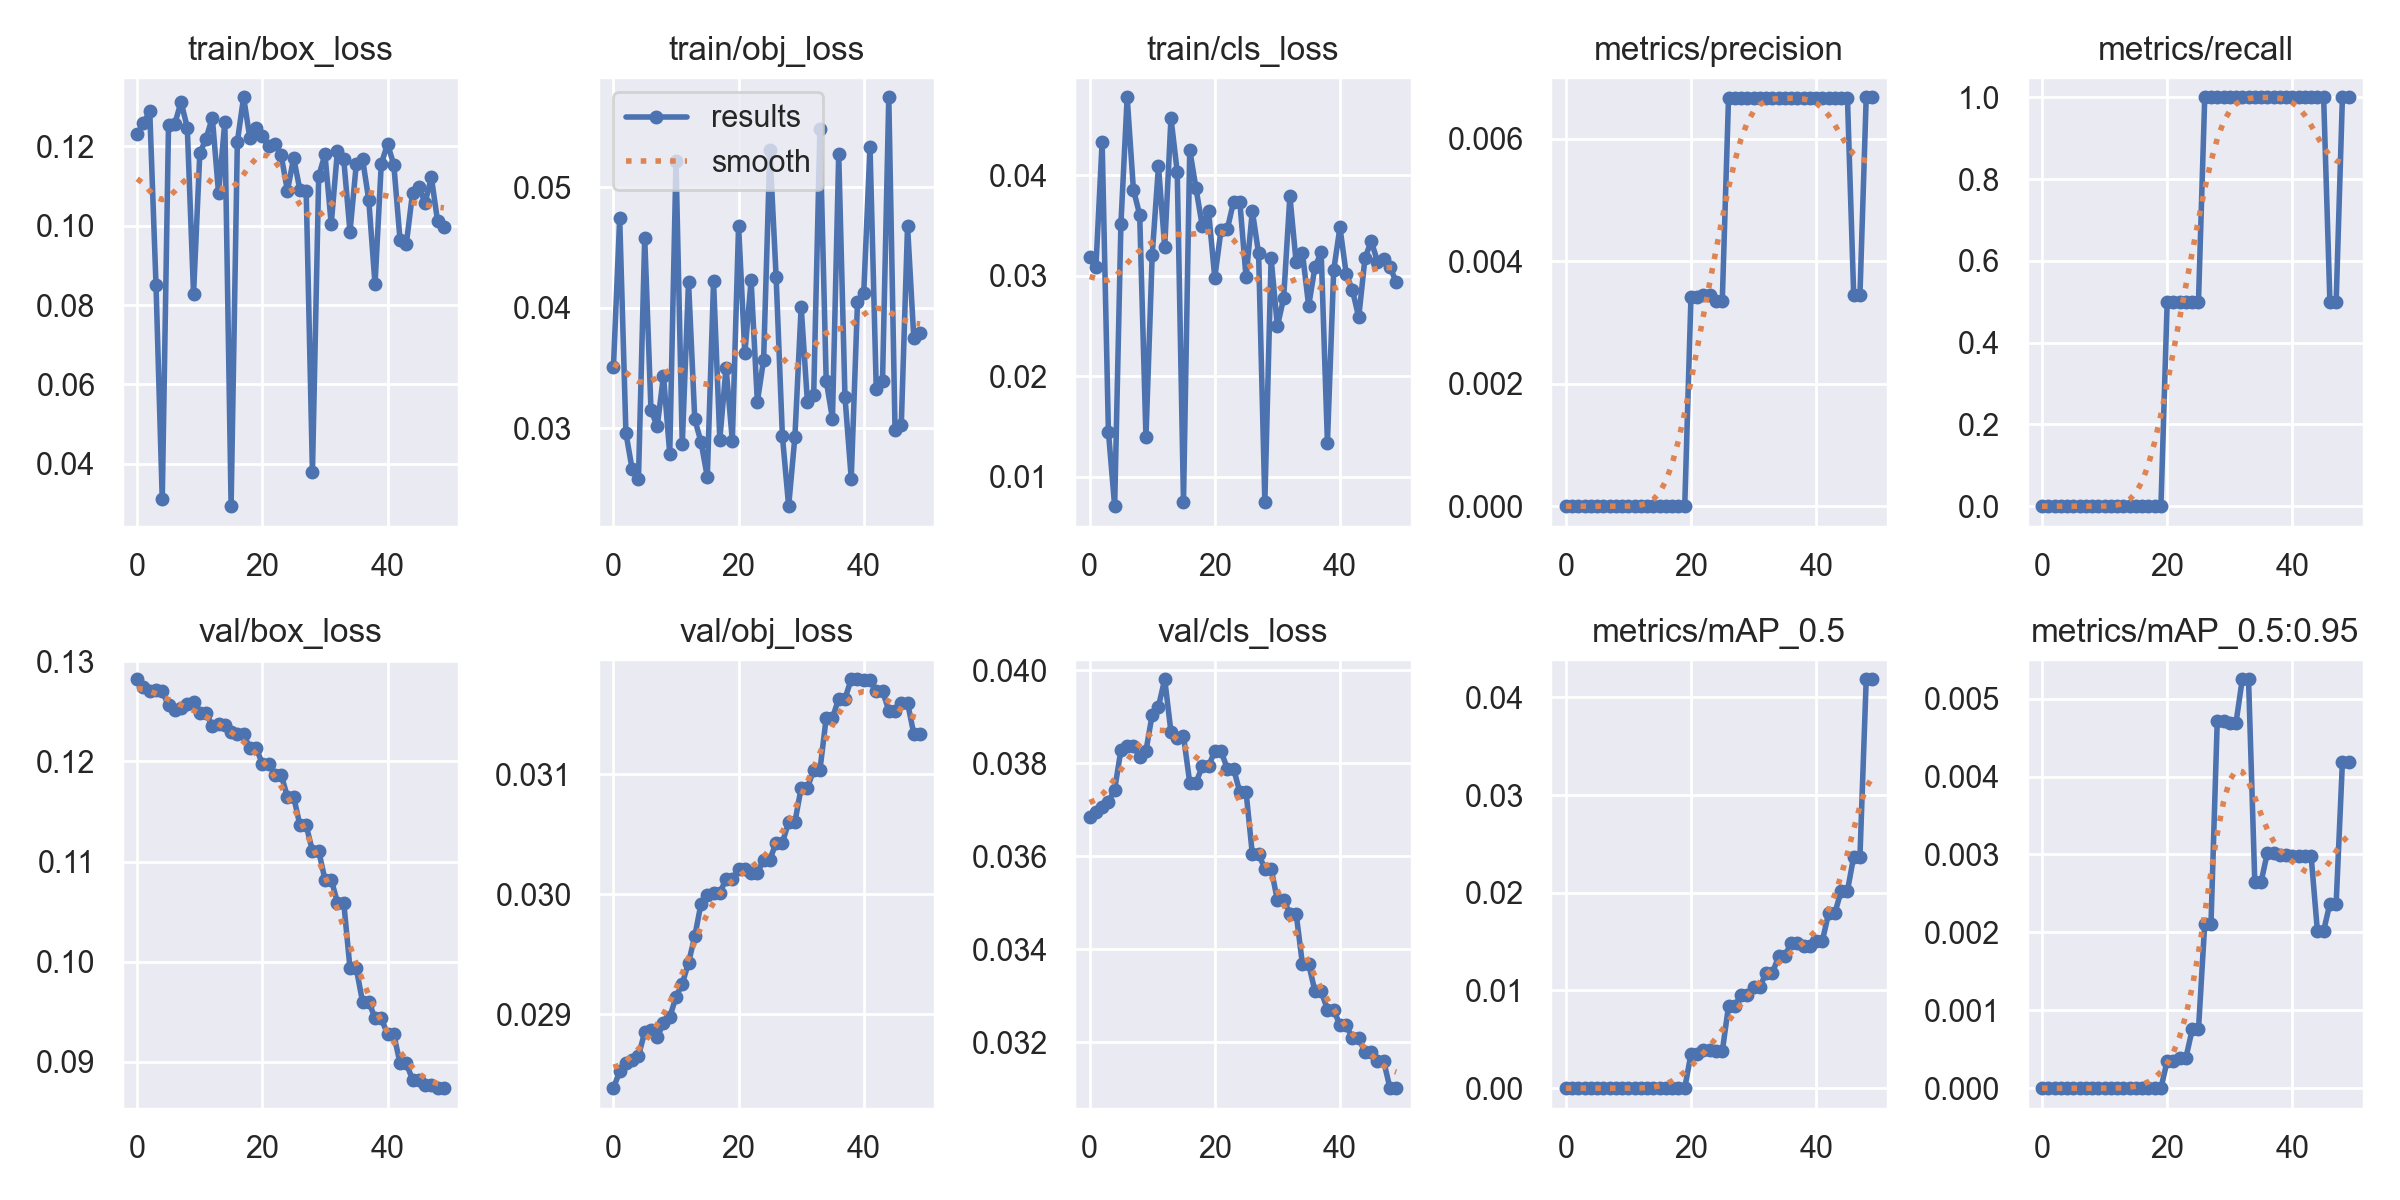

The table this chart was drawn from, first rows:
epoch, train/box_loss, train/obj_loss, train/cls_loss, metrics/precision, metrics/recall, metrics/mAP_0.5, metrics/mAP_0.5:0.95, val/box_loss, val/obj_loss, val/cls_loss, x/lr0, x/lr1, x/lr2
0, 0.1232, 0.03505, 0.03193, 0, 0, 0, 0, 0.1282, 0.02838, 0.03685, 0.1, 0, 0
1, 0.1258, 0.04745, 0.03084, 0, 0, 0, 0, 0.1275, 0.02852, 0.03696, 0.0991, 9.802e-05, 9.802e-05
2, 0.129, 0.02958, 0.04335, 0, 0, 0, 0, 0.1271, 0.02859, 0.03706, 0.09819, 0.0001921, 0.0001921
3, 0.08514, 0.02656, 0.01449, 0, 0, 0, 0, 0.1271, 0.02862, 0.03718, 0.09728, 0.0002822, 0.0002822
4, 0.03095, 0.02576, 0.007057, 0, 0, 0, 0, 0.127, 0.02865, 0.03743, 0.09637, 0.0003683, 0.0003683
5, 0.1254, 0.04581, 0.03516, 0, 0, 0, 0, 0.1256, 0.02885, 0.03829, 0.09545, 0.0004505, 0.0004505
6, 0.1257, 0.0315, 0.04779, 0, 0, 0, 0, 0.1251, 0.02887, 0.03837, 0.09453, 0.0005287, 0.0005287
7, 0.1313, 0.03014, 0.03858, 0, 0, 0, 0, 0.1254, 0.02881, 0.03838, 0.0936, 0.000603, 0.000603
8, 0.1248, 0.03435, 0.0361, 0, 0, 0, 0, 0.1258, 0.02893, 0.03813, 0.09267, 0.0006733, 0.0006733
9, 0.08278, 0.02787, 0.01391, 0, 0, 0, 0, 0.1259, 0.02898, 0.03827, 0.09174, 0.0007396, 0.0007396
10, 0.1182, 0.05215, 0.0321, 0, 0, 0, 0, 0.1248, 0.02914, 0.03905, 0.0908, 0.000802, 0.000802
11, 0.122, 0.02864, 0.04091, 0, 0, 0, 0, 0.1249, 0.02925, 0.03922, 0.08986, 0.0008604, 0.0008604
12, 0.1273, 0.04216, 0.03291, 0, 0, 0, 0, 0.1235, 0.02943, 0.03981, 0.08891, 0.0009149, 0.0009149
13, 0.1082, 0.03072, 0.04573, 0, 0, 0, 0, 0.1237, 0.02965, 0.03867, 0.08797, 0.0009654, 0.0009654
14, 0.1263, 0.02883, 0.04036, 0, 0, 0, 0, 0.1236, 0.02992, 0.03854, 0.08701, 0.001012, 0.001012
15, 0.02926, 0.02595, 0.007459, 0, 0, 0, 0, 0.123, 0.03, 0.03859, 0.08606, 0.001055, 0.001055
16, 0.1212, 0.04218, 0.04254, 0, 0, 0, 0, 0.1227, 0.03001, 0.03758, 0.08509, 0.001093, 0.001093
17, 0.1324, 0.02905, 0.03871, 0, 0, 0, 0, 0.1227, 0.03001, 0.03758, 0.08413, 0.001128, 0.001128
18, 0.1221, 0.03503, 0.03497, 0, 0, 0, 0, 0.1214, 0.03013, 0.03794, 0.08316, 0.001159, 0.001159
19, 0.1248, 0.02895, 0.03649, 0, 0, 0, 0, 0.1214, 0.03013, 0.03794, 0.08218, 0.001185, 0.001185
20, 0.1226, 0.0468, 0.02982, 0.003425, 0.5, 0.003504, 0.0003503, 0.1198, 0.03021, 0.03826, 0.08121, 0.001208, 0.001208
21, 0.1201, 0.03621, 0.03458, 0.003425, 0.5, 0.003504, 0.0003503, 0.1198, 0.03021, 0.03826, 0.08023, 0.001227, 0.001227
22, 0.1205, 0.04227, 0.03465, 0.003448, 0.5, 0.003917, 0.0003917, 0.1187, 0.03018, 0.03789, 0.07924, 0.001242, 0.001242
23, 0.1178, 0.03217, 0.03737, 0.003448, 0.5, 0.003917, 0.0003917, 0.1187, 0.03018, 0.03789, 0.07825, 0.001253, 0.001253
24, 0.1088, 0.03569, 0.03739, 0.003356, 0.5, 0.003769, 0.0007538, 0.1165, 0.03029, 0.03738, 0.07726, 0.001259, 0.001259
25, 0.1171, 0.0531, 0.02985, 0.003356, 0.5, 0.003769, 0.0007538, 0.1165, 0.03029, 0.03738, 0.07626, 0.001262, 0.001262
26, 0.109, 0.04254, 0.03647, 0.006668, 1, 0.0084, 0.002109, 0.1136, 0.03043, 0.03605, 0.07526, 0.001262, 0.001262
27, 0.1087, 0.02934, 0.03224, 0.006668, 1, 0.0084, 0.002109, 0.1136, 0.03043, 0.03605, 0.07426, 0.001257, 0.001257
28, 0.03782, 0.02351, 0.007493, 0.006669, 1, 0.009527, 0.004718, 0.1111, 0.0306, 0.03573, 0.07325, 0.001248, 0.001248
29, 0.1125, 0.02928, 0.03176, 0.006669, 1, 0.009527, 0.004718, 0.1111, 0.0306, 0.03573, 0.07223, 0.001235, 0.001235
30, 0.118, 0.04008, 0.02499, 0.006667, 1, 0.01037, 0.004692, 0.1082, 0.03089, 0.03506, 0.07122, 0.001218, 0.001218
31, 0.1004, 0.03214, 0.02777, 0.006667, 1, 0.01037, 0.004692, 0.1082, 0.03089, 0.03506, 0.0702, 0.001197, 0.001197
32, 0.119, 0.03272, 0.03795, 0.006668, 1, 0.01178, 0.005248, 0.1059, 0.03104, 0.03477, 0.06917, 0.001172, 0.001172
33, 0.1168, 0.05489, 0.03135, 0.006668, 1, 0.01178, 0.005248, 0.1059, 0.03104, 0.03477, 0.06814, 0.001144, 0.001144
34, 0.09846, 0.03394, 0.03232, 0.006668, 1, 0.01349, 0.002645, 0.09936, 0.03147, 0.03368, 0.06711, 0.001111, 0.001111
35, 0.1155, 0.03078, 0.02701, 0.006668, 1, 0.01349, 0.002645, 0.09936, 0.03147, 0.03368, 0.06607, 0.001074, 0.001074
36, 0.1169, 0.05276, 0.03085, 0.006671, 1, 0.0149, 0.003018, 0.09602, 0.03163, 0.0331, 0.06503, 0.001034, 0.001034
37, 0.1065, 0.03258, 0.03235, 0.006671, 1, 0.0149, 0.003018, 0.09602, 0.03163, 0.0331, 0.06399, 0.0009894, 0.0009894
38, 0.08526, 0.02581, 0.0134, 0.006671, 1, 0.01458, 0.002987, 0.09436, 0.03179, 0.0327, 0.06294, 0.0009409, 0.0009409
39, 0.1157, 0.04045, 0.03056, 0.006671, 1, 0.01458, 0.002987, 0.09436, 0.03179, 0.0327, 0.06189, 0.0008884, 0.0008884
40, 0.1206, 0.04122, 0.03483, 0.006668, 1, 0.0151, 0.002978, 0.09276, 0.03178, 0.03236, 0.06083, 0.000832, 0.000832
41, 0.1154, 0.05336, 0.0302, 0.006668, 1, 0.0151, 0.002978, 0.09276, 0.03178, 0.03236, 0.05977, 0.0007716, 0.0007716
42, 0.09631, 0.03322, 0.02857, 0.006667, 1, 0.01794, 0.00298, 0.08986, 0.0317, 0.03208, 0.05871, 0.0007073, 0.0007073
43, 0.09541, 0.0339, 0.02587, 0.006667, 1, 0.01794, 0.00298, 0.08986, 0.0317, 0.03208, 0.05764, 0.000639, 0.000639
44, 0.1084, 0.05749, 0.03176, 0.006674, 1, 0.0202, 0.00202, 0.08822, 0.03153, 0.03179, 0.05657, 0.0005667, 0.0005667
45, 0.1098, 0.02983, 0.03347, 0.006674, 1, 0.0202, 0.00202, 0.08822, 0.03153, 0.03179, 0.05549, 0.0004905, 0.0004905
46, 0.1058, 0.03028, 0.03142, 0.003448, 0.5, 0.02369, 0.002369, 0.08768, 0.0316, 0.03158, 0.05441, 0.0004103, 0.0004103
47, 0.1122, 0.04679, 0.03165, 0.003448, 0.5, 0.02369, 0.002369, 0.08768, 0.0316, 0.03158, 0.05333, 0.0003262, 0.0003262
48, 0.1011, 0.03746, 0.03089, 0.006681, 1, 0.04185, 0.004185, 0.08738, 0.03134, 0.03101, 0.05224, 0.0002381, 0.0002381
49, 0.09975, 0.03793, 0.02935, 0.006681, 1, 0.04185, 0.004185, 0.08738, 0.03134, 0.03101, 0.05115, 0.000146, 0.000146
